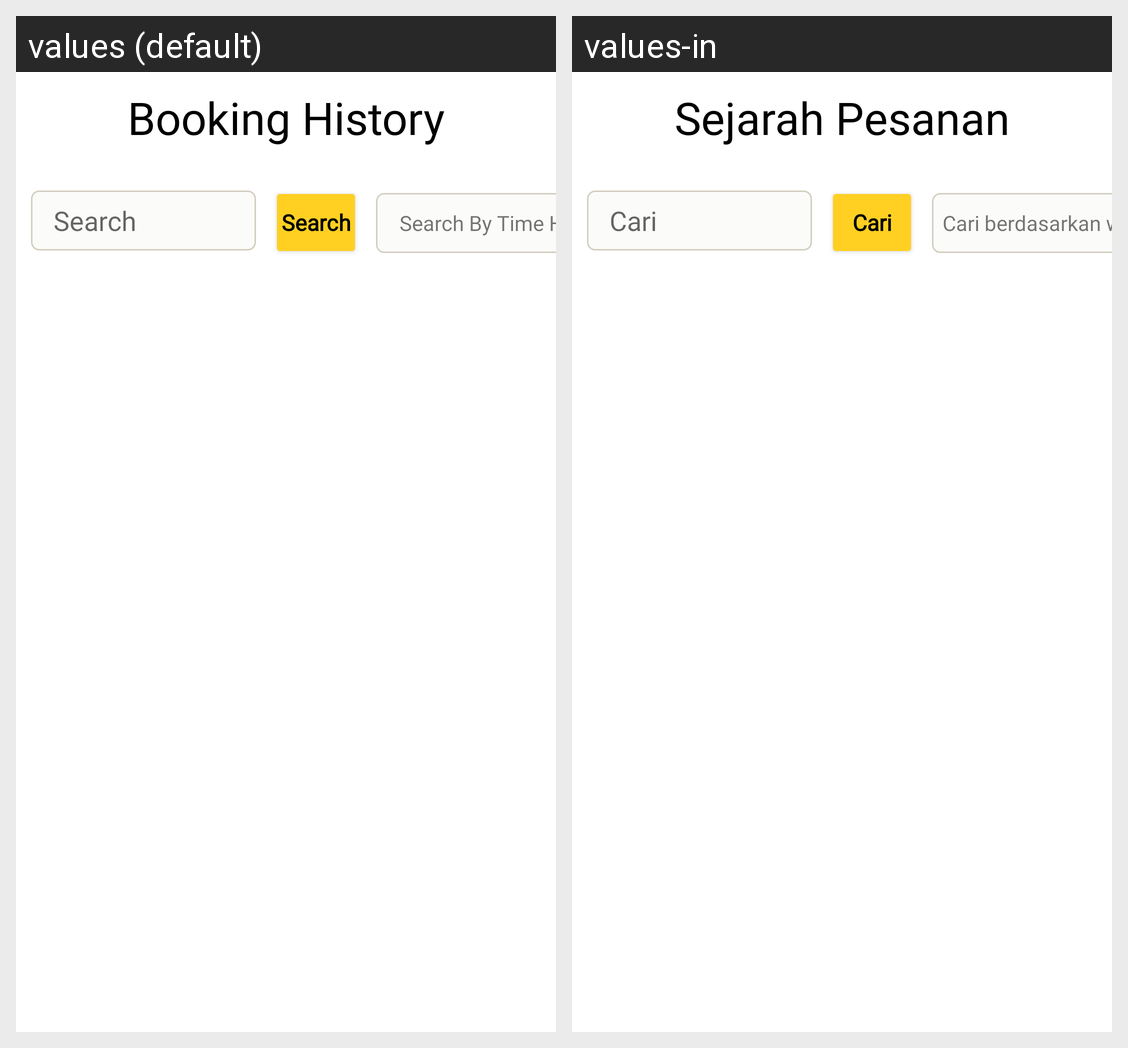

This grid shows one Android layout under two languages. Give, for every string resource on the screen, its name, the default text and each shown locale's text.
Android screen res/layout/fragment_booking_history.xml rendered under 2 locales, left to right: values (default), values-in. Device: Nexus 5 (rendered at 1080×1920; each locale shown at half size, 540×960, under a caption strip naming it); theme Theme.BeePark.
Strings drawn on this screen, with the default value and each locale's value (text and hints the layout hard-codes, and strings that could not be matched under every locale, appear in the picture but are not listed):

booking_history
  values: Booking History
  values-in: Sejarah Pesanan

search
  values: Search
  values-in: Cari

filter_time
  values: Search By Time Here
  values-in: Cari berdasarkan waktu
